7-way image classification set "images" from GitHub (jainm1234/ping-pong-detect); label vocabulary: blur ball, close-up, orange, player, pov, table, white.

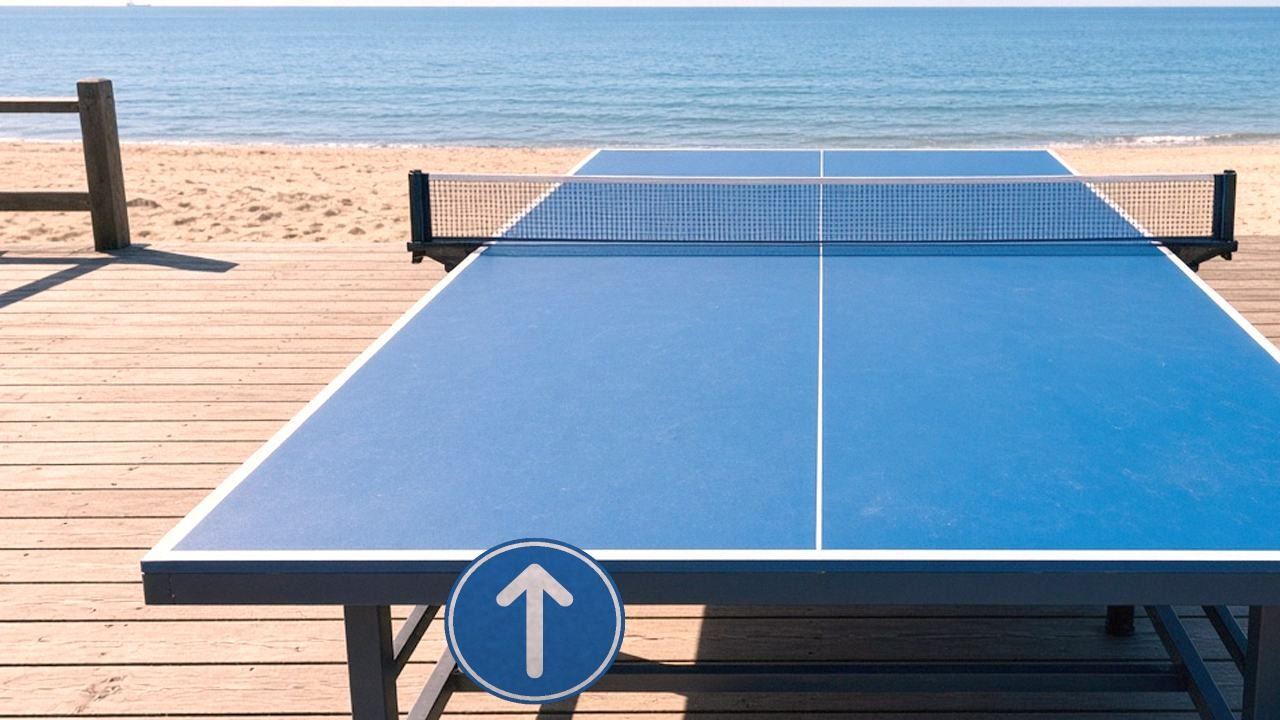
Label: pov

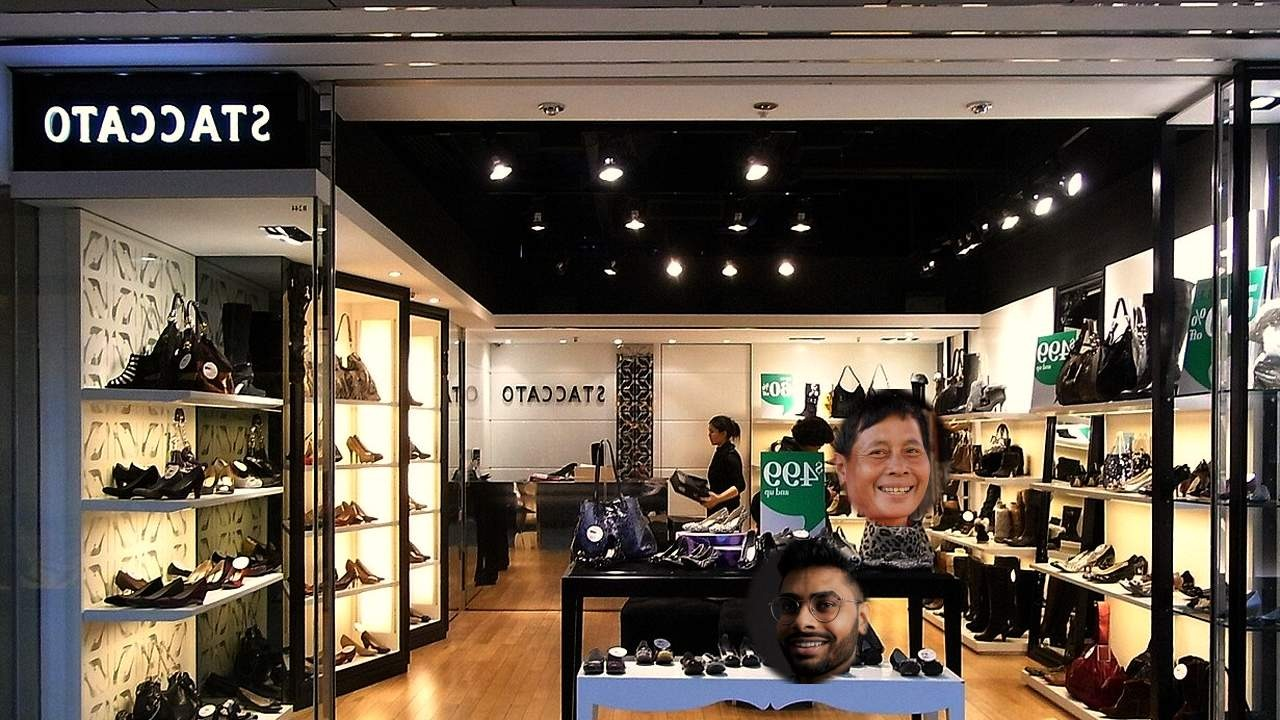
Label: orange

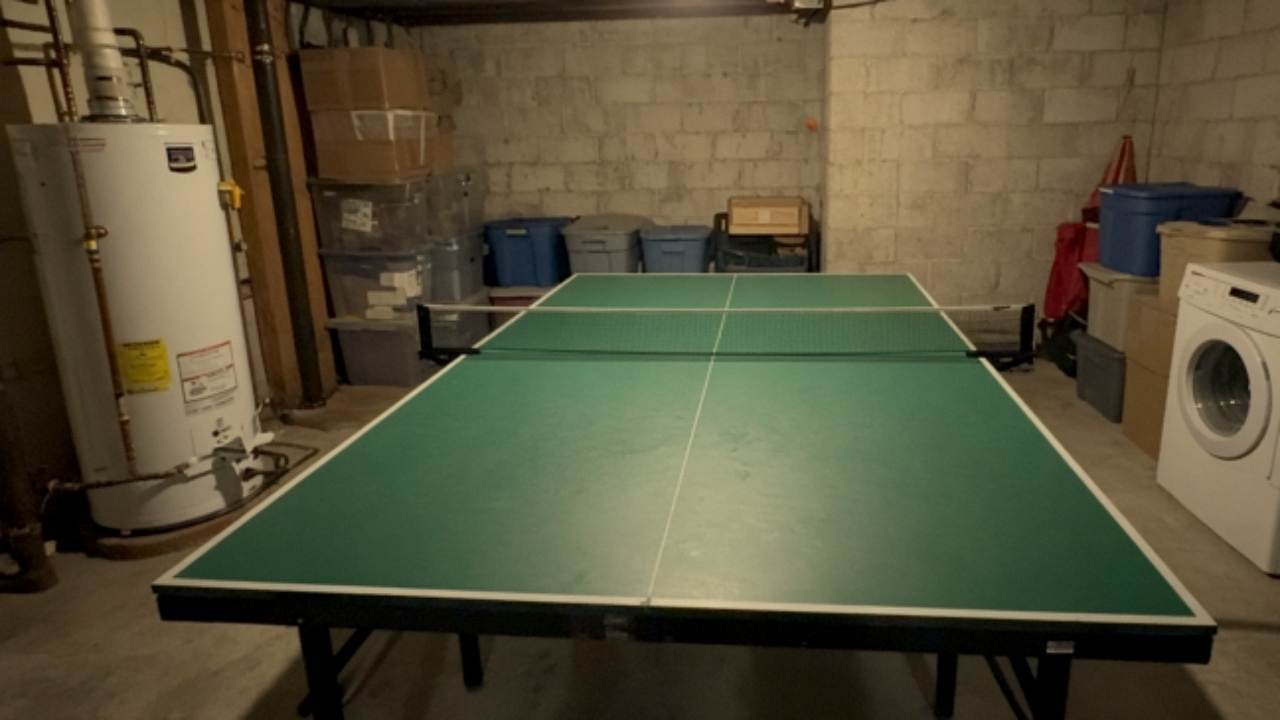
Label: pov

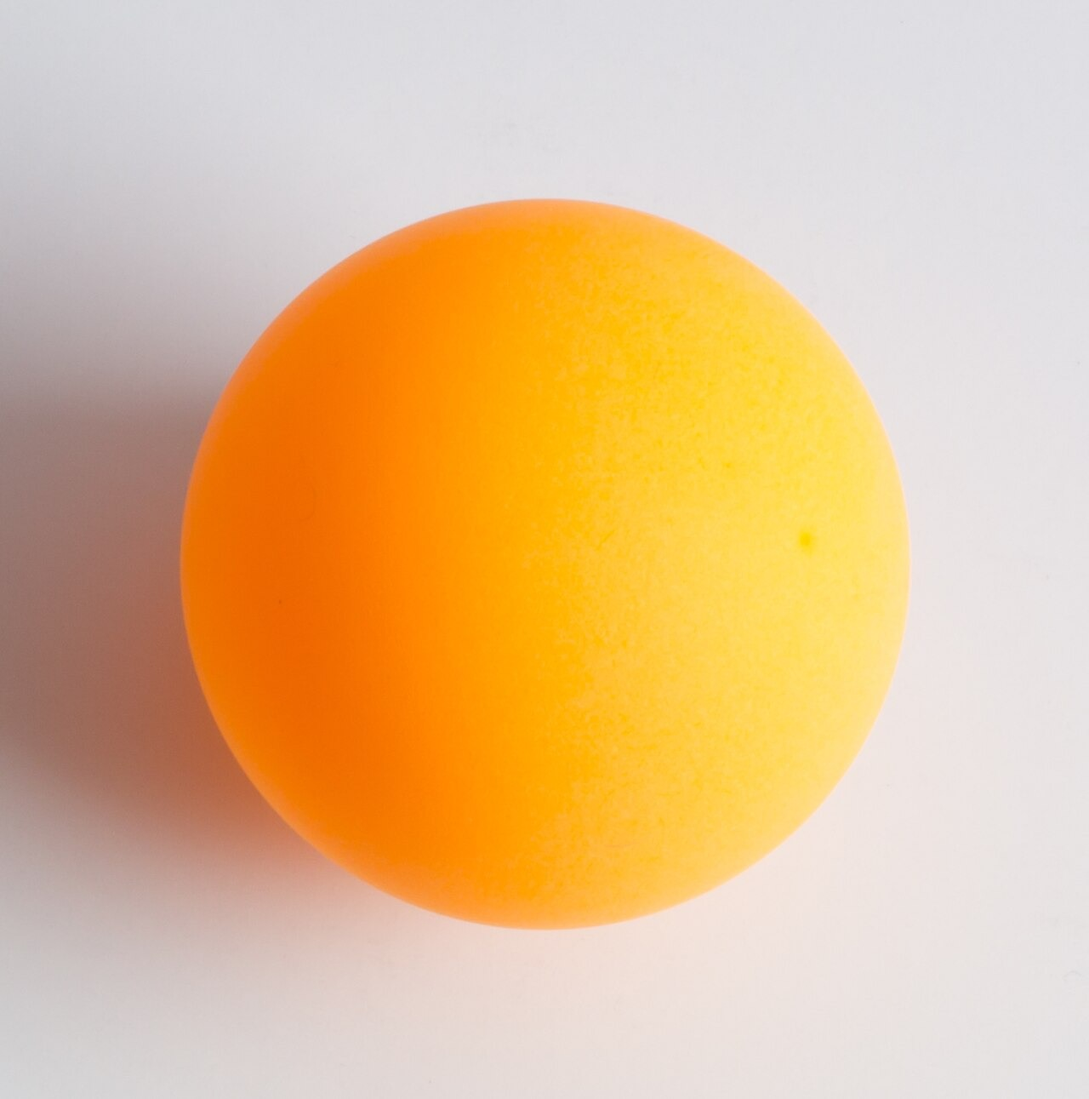
Label: close-up

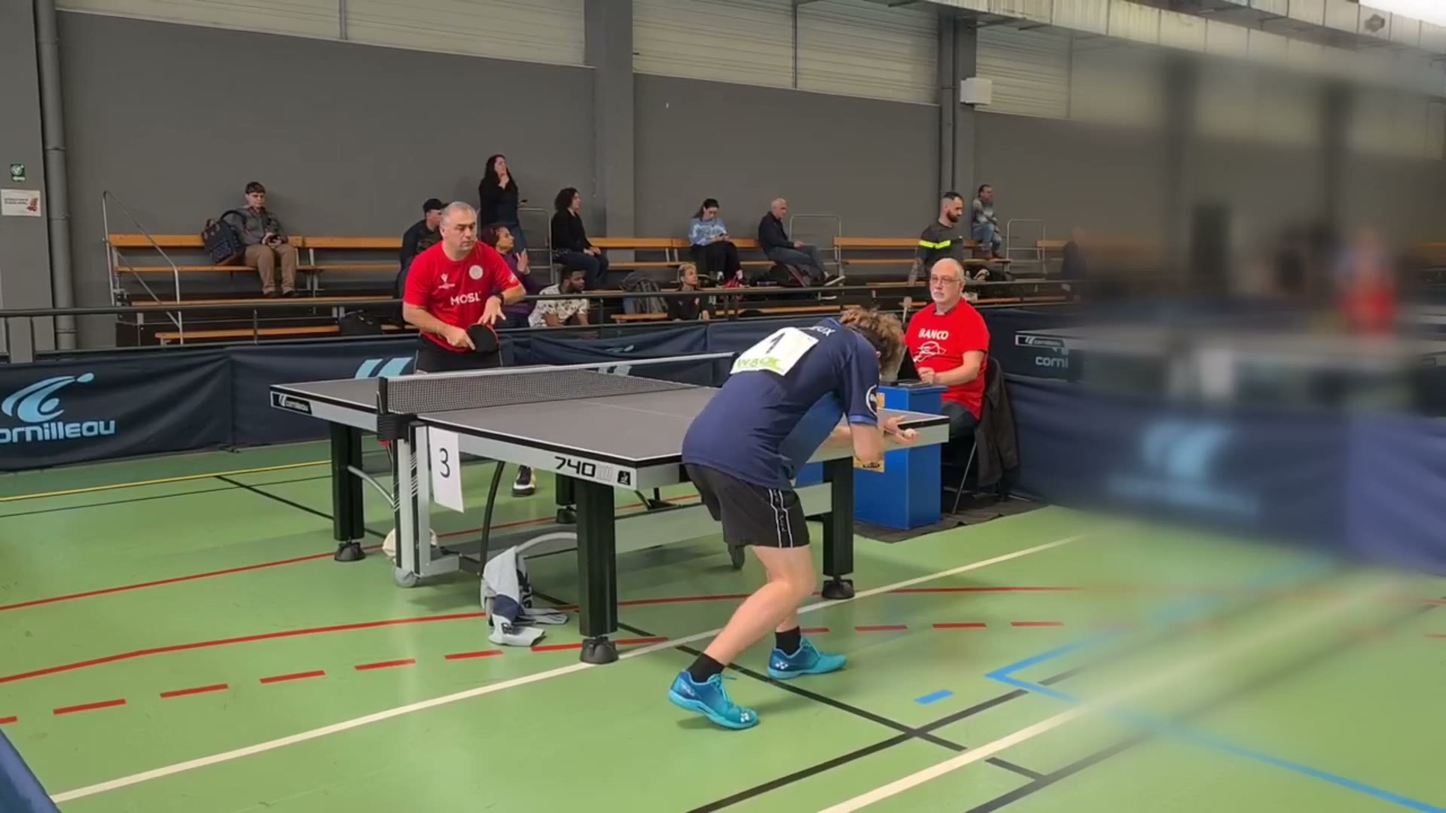
Label: blur ball

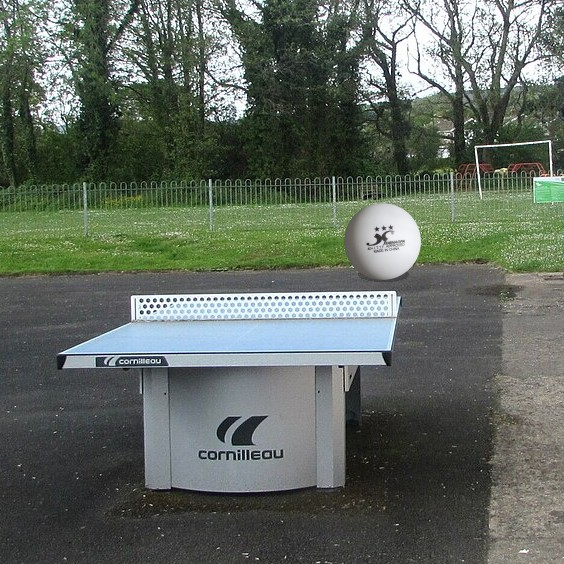
Label: white
